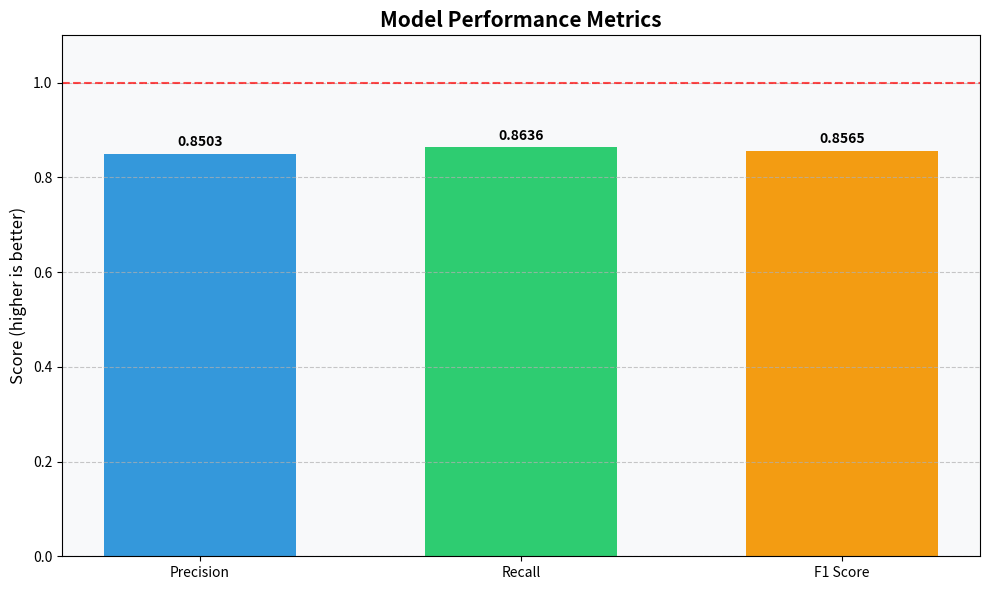

Write the Python code that produced this figure. (Note: this script raises an exception after producing the figure.)
import matplotlib.pyplot as plt
import numpy as np

# Data
metrics = ['Precision', 'Recall', 'F1 Score']
values = [0.8503, 0.8636, 0.8565]

# Create figure and axis
fig, ax = plt.subplots(figsize=(10, 6))

# Create the bar chart
bars = ax.bar(metrics, values, color=['#3498db', '#2ecc71', '#f39c12'], width=0.6)

# Add a horizontal line at y=1.0 to represent perfect score
ax.axhline(y=1.0, color='red', linestyle='--', alpha=0.7)

# Add text labels on top of each bar
for bar in bars:
    height = bar.get_height()
    ax.text(bar.get_x() + bar.get_width()/2., height + 0.01,
            f'{height:.4f}', ha='center', va='bottom', fontweight='bold')

# Customize the plot
ax.set_ylim(0, 1.1)  # Set y-axis limits with some padding
ax.set_title('Model Performance Metrics', fontsize=15, fontweight='bold')
ax.set_ylabel('Score (higher is better)', fontsize=12)
ax.grid(axis='y', linestyle='--', alpha=0.7)

# Add a subtle background color
ax.set_facecolor('#f8f9fa')
fig.patch.set_facecolor('#ffffff')

plt.tight_layout()
plt.savefig('./output/bertscore_summary_table.png', bbox_inches='tight')
